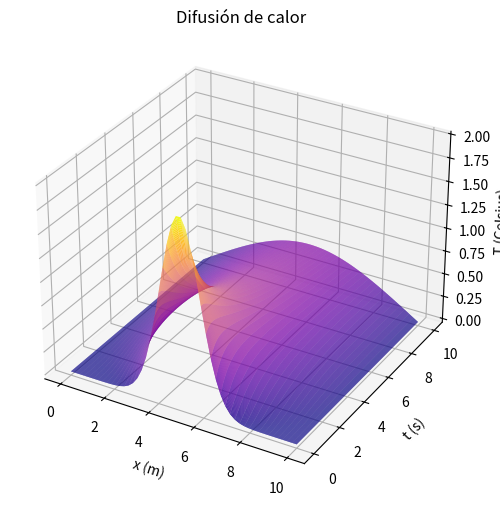

Write the Python code that produced this figure.
#Este código corresponde al método de diferencias finitas utilizando un número de iteraciones como criterio de parada.

#Se importan las librerías que se consideran necesarias
import numpy as np
import matplotlib.pyplot as plt

def aproxTemp (totalpuntos,totaltiempo,alfa,Txy,iter):
    """
          Esta función se encarga de ejecutar el método de diferencias finitas.

          El ciclo seguirá iterando hasta realizar la cantidad de iteraciones deseadas..

          totalpuntos: cantidad de puntos a evaluar en la coordenada espacial.
          totaltiempo: cantidad de puntos a evaluar en la coordenada temporal.
          alfa: constante del problema necesaria para resolver la ecuación diferencial.
          Txy: matriz de puntos sobre la que se va a trabajar.
          iter: número de iteraciones al realizar

       """
    contador_iteraciones = 0 #Variable que lleva un registro de número de iteraciones.

    # El ciclo for recorre la matriz y calcula la solución para cada punto.

    while contador_iteraciones < iter:
        contador_iteraciones = contador_iteraciones+1
        for m in range (0, totaltiempo-1):
            for n in range (1, totalpuntos-1):
                Txy[m+1,n] = (alfa)*(Txy[m,n+1]-2*Txy[m,n]+Txy[m,n-1])+Txy[m,n]
    valorTemp = Txy
    return valorTemp

totalpuntos = 50
# constante necesarias para resolver el problema
totaltiempo = 500
longitud = 10
segundos = 10
A = 2.0
D = 0.5
x0 = 5.0
dt = segundos/(totaltiempo-1) #Espaciado entre los puntos en x
dx = longitud/(totalpuntos-1) #Espaciado entre los puntos en t
alfa = dt*D/dx**2
iter = 300 # Número de iteraciones a realizar

#se crea el espacio sobre el que se va a calcular la EDP
x = np.linspace(0,longitud,totalpuntos)
y = np.linspace(0,segundos,totaltiempo)
X, Y = np.meshgrid(x,y)

def matrizInicial (totalpuntos,totaltiempo, A, x0,x):
    """
            Se crea la matriz que representa el espacio sobre el que se va a calcular la EDP
        """
    Txy = np.zeros((totaltiempo,totalpuntos))
    for i in range (1,totalpuntos-1):
        Txy[0,i] = A*np.exp(-((x[i]-x0)**2)/1.5)
    return Txy

#Se llama a la función que crea la matriz Txy
Matriz = matrizInicial(totalpuntos,totaltiempo,A,x0,x)

#Se llama a la función que soluciona la EDP
Temperatura = aproxTemp(totalpuntos,totaltiempo,alfa,Matriz,iter)

#Se grafican los resultados
plt.figure(figsize=(10, 6))
ax = plt.axes(projection='3d')
ax.set_xlabel('x (m)')
ax.set_ylabel('t (s)')
ax.set_zlabel('T (Celsius)')
ax.plot_surface(X, Y, Temperatura, rstride=1, cstride=1,
                cmap='plasma', edgecolor='none')
ax.set_title('Difusión de calor')
plt.show()